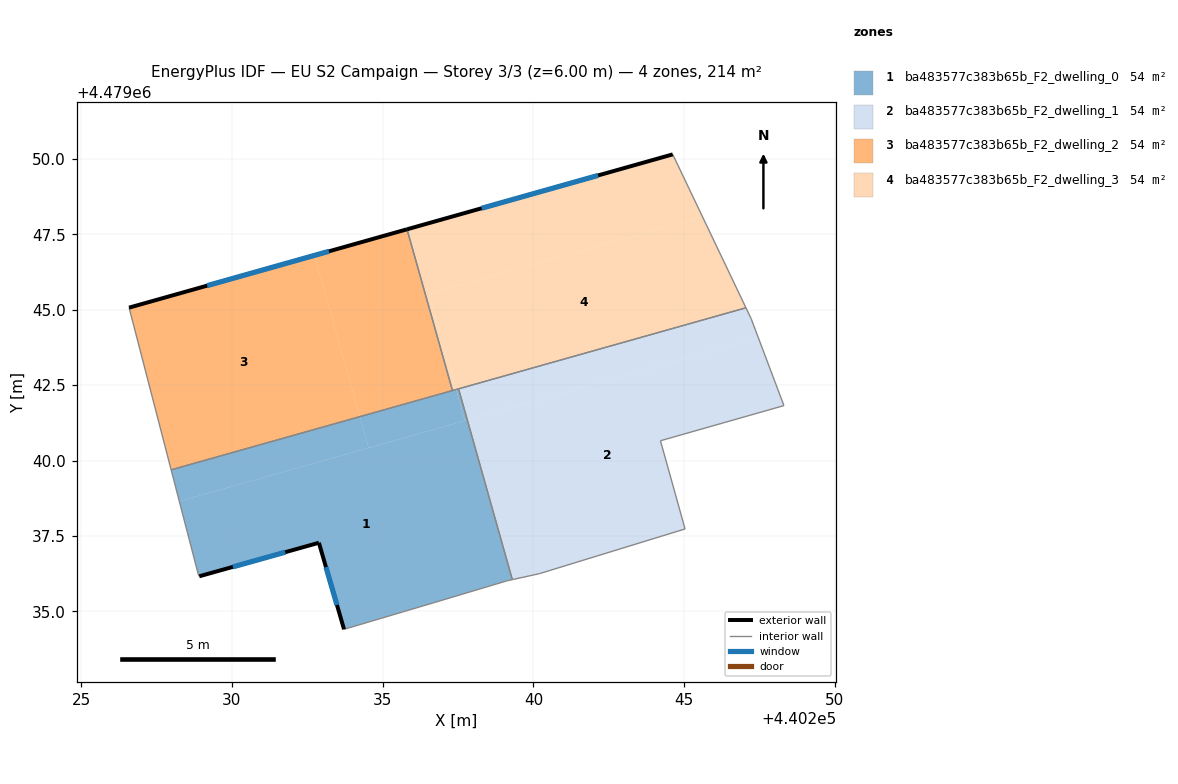
=== STOREY PLAN SPEC (per zone: floor XY polygon, exterior-wall plan segments, windows/doors) ===
zone 1: ba483577c383b65b_F2_dwelling_0  (53.5 m²)
  floor: (440239.13, 4479036.01) (440239.29, 4479036.05) (440237.80, 4479041.34) (440228.25, 4479038.65) (440228.88, 4479036.23) (440228.91, 4479036.16) (440232.88, 4479037.27) (440233.72, 4479034.40) (440236.71, 4479035.29)
  floor: (440237.72, 4479041.32) (440237.43, 4479042.35) (440234.24, 4479041.46) (440234.53, 4479040.42)
  floor: (440234.53, 4479040.42) (440234.24, 4479041.46) (440227.98, 4479039.69) (440228.25, 4479038.65)
  floor: (440237.81, 4479041.34) (440237.52, 4479042.38) (440237.43, 4479042.35) (440237.72, 4479041.32)
  exterior wall: (440233.72, 4479034.40) – (440232.88, 4479037.27)  [3.0 m]
    window: (440233.48, 4479035.21) – (440233.12, 4479036.47)  [1.7 m²]
  exterior wall: (440232.88, 4479037.27) – (440228.91, 4479036.16)  [4.1 m]
    window: (440231.77, 4479036.96) – (440230.03, 4479036.47)  [2.4 m²]
  interior walls: 8
zone 2: ba483577c383b65b_F2_dwelling_1  (53.6 m²)
  floor: (440245.03, 4479037.73) (440244.21, 4479040.66) (440248.31, 4479041.82) (440248.22, 4479042.06) (440247.46, 4479044.06) (440237.81, 4479041.34) (440239.30, 4479036.05) (440240.20, 4479036.25)
  floor: (440247.46, 4479044.06) (440247.22, 4479044.71) (440247.05, 4479045.07) (440237.52, 4479042.38) (440237.81, 4479041.34)
  interior walls: 8
zone 3: ba483577c383b65b_F2_dwelling_2  (53.6 m²)
  floor: (440234.24, 4479041.46) (440232.74, 4479046.80) (440226.59, 4479045.07) (440227.98, 4479039.69)
  floor: (440237.31, 4479042.32) (440235.81, 4479047.67) (440232.74, 4479046.80) (440234.24, 4479041.46)
  exterior wall: (440226.59, 4479045.07) – (440235.81, 4479047.67)  [9.6 m]
    window: (440229.18, 4479045.80) – (440233.22, 4479046.94)  [5.5 m²]
  interior walls: 3
zone 4: ba483577c383b65b_F2_dwelling_3  (53.6 m²)
  floor: (440245.61, 4479048.08) (440244.62, 4479050.16) (440235.81, 4479047.67) (440237.31, 4479042.32) (440237.43, 4479042.35) (440236.54, 4479045.53)
  floor: (440247.05, 4479045.07) (440245.61, 4479048.08) (440236.54, 4479045.53) (440237.43, 4479042.35) (440237.31, 4479042.32)
  exterior wall: (440235.81, 4479047.67) – (440244.62, 4479050.16)  [9.2 m]
    window: (440238.28, 4479048.37) – (440242.14, 4479049.46)  [5.3 m²]
  interior walls: 4

=== DERIVED (storey summary) ===
Building: EU S2 Campaign
Storey: 3 of 3  (floor level z = 6.00 m)
Storey gross floor area: 214.2 m²
Zones on this storey: 4
  - ba483577c383b65b_F2_dwelling_0: floor 53.5 m²; exterior wall 7.1 m (21.3 m²); 2 window(s) 4.1 m²; WWR 19.2%
  - ba483577c383b65b_F2_dwelling_1: floor 53.6 m²
  - ba483577c383b65b_F2_dwelling_2: floor 53.6 m²; exterior wall 9.6 m (28.7 m²); 1 window(s) 5.5 m²; WWR 19.2%
  - ba483577c383b65b_F2_dwelling_3: floor 53.6 m²; exterior wall 9.2 m (27.5 m²); 1 window(s) 5.3 m²; WWR 19.2%
Zone adjacency (shared interzone walls):
  - ba483577c383b65b_F2_dwelling_0 ↔ ba483577c383b65b_F2_dwelling_1
  - ba483577c383b65b_F2_dwelling_0 ↔ ba483577c383b65b_F2_dwelling_2
  - ba483577c383b65b_F2_dwelling_0 ↔ ba483577c383b65b_F2_dwelling_3
  - ba483577c383b65b_F2_dwelling_2 ↔ ba483577c383b65b_F2_dwelling_3